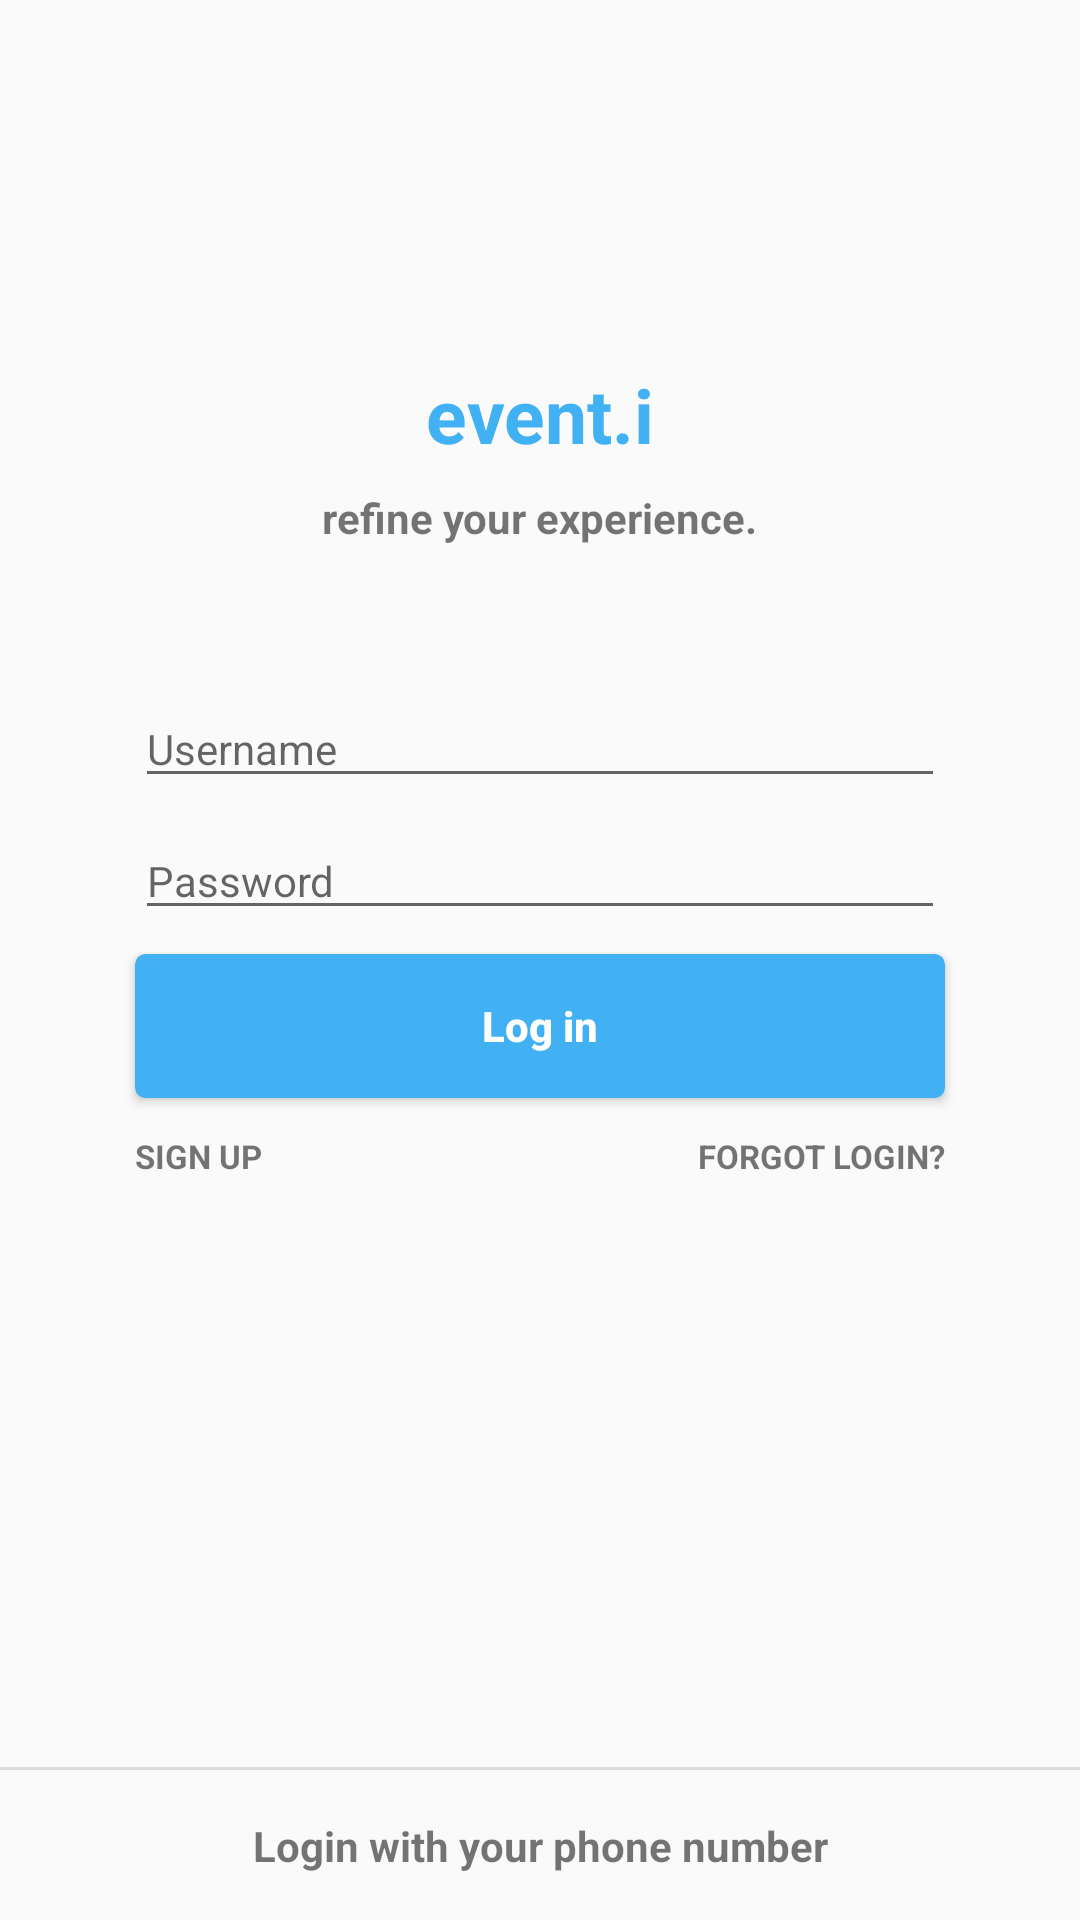

Produce the Android XML layout that renders to this screen, including the resource entries it uses.
<!-- AndroidManifest.xml: application theme AppTheme -->
<!-- res/layout/activity_login.xml -->
<?xml version="1.0" encoding="utf-8"?>
<android.support.constraint.ConstraintLayout
    xmlns:android="http://schemas.android.com/apk/res/android"
    xmlns:tools="http://schemas.android.com/tools"
    android:layout_width="match_parent"
    android:layout_height="match_parent"
    xmlns:app="http://schemas.android.com/apk/res-auto"
    android:focusable="true"
    android:focusableInTouchMode="true">



    <TextView
        android:id="@+id/appname"
        android:layout_width="wrap_content"
        android:layout_height="wrap_content"
        android:layout_centerHorizontal="true"
        android:text="event.i"
        android:textColor="@color/standardBlue"
        android:textSize="25sp"
        android:textStyle="bold"
        app:layout_constraintBottom_toBottomOf="parent"
        app:layout_constraintEnd_toEndOf="parent"
        app:layout_constraintHorizontal_bias="0.5"
        app:layout_constraintStart_toStartOf="parent"
        app:layout_constraintTop_toTopOf="parent"
        app:layout_constraintVertical_bias="0.2"/>


    <TextView
        android:id="@+id/textview_betterexperience"
        android:layout_width="wrap_content"
        android:layout_height="wrap_content"
        android:layout_marginStart="8dp"
        android:layout_marginTop="8dp"
        android:layout_marginEnd="8dp"
        android:text="refine your experience."
        android:textStyle="bold"
        app:layout_constraintEnd_toEndOf="parent"
        app:layout_constraintStart_toStartOf="parent"
        app:layout_constraintTop_toBottomOf="@+id/appname"/>



    <EditText
        android:id="@+id/edittext_username"
        android:layout_width="0dp"
        android:layout_height="wrap_content"
        android:drawablePadding="8dp"
        android:layout_marginStart="8dp"
        android:layout_marginTop="48dp"
        android:layout_marginEnd="8dp"
        android:hint="Username"
        android:textSize="14dp"
        android:textCursorDrawable="@drawable/cursor_color"
        app:layout_constraintEnd_toEndOf="parent"
        app:layout_constraintHorizontal_bias="0.5"
        app:layout_constraintStart_toStartOf="parent"
        app:layout_constraintTop_toBottomOf="@id/textview_betterexperience"
        app:layout_constraintWidth_percent=".75"/>

    <EditText
        android:id="@+id/edittext_password"
        android:layout_width="0dp"
        android:layout_height="wrap_content"
        android:layout_marginStart="8dp"
        android:layout_marginTop="8dp"
        android:layout_marginEnd="8dp"
        android:hint="Password"
        android:textSize="14sp"
        android:inputType="textPassword"
        android:textCursorDrawable="@drawable/cursor_color"
        app:layout_constraintEnd_toEndOf="parent"
        app:layout_constraintStart_toStartOf="parent"
        app:layout_constraintTop_toBottomOf="@+id/edittext_username"
        android:drawablePadding="8dp"
        app:layout_constraintWidth_percent=".75"/>

    <View
        android:id="@+id/divider_bottom"
        android:layout_width="match_parent"
        android:layout_height="1dp"
        android:background="@color/dividerColor"
        app:layout_constraintBottom_toBottomOf="parent"
        android:layout_marginBottom="50dp"/>

    <TextView
        android:id="@+id/textview_phonenumber"
        android:layout_width="wrap_content"
        android:layout_height="wrap_content"
        android:layout_marginStart="8dp"
        android:layout_marginEnd="8dp"
        android:text="Login with your phone number"
        android:textStyle="bold"
        app:layout_constraintEnd_toEndOf="parent"
        app:layout_constraintStart_toStartOf="parent"
        app:layout_constraintTop_toBottomOf="@id/divider_bottom"
        app:layout_constraintBottom_toBottomOf="parent"/>

    <Button
        android:id="@+id/login_button"
        android:layout_width="0dp"
        android:layout_height="wrap_content"
        android:layout_marginStart="8dp"
        android:layout_marginTop="8dp"
        android:layout_marginEnd="8dp"
        android:background="@drawable/login_button_background"
        android:text="Log in"
        android:textStyle="bold"
        android:textColor="@color/colorWhite"
        android:textAllCaps="false"
        app:layout_constraintEnd_toEndOf="parent"
        app:layout_constraintStart_toStartOf="parent"
        app:layout_constraintTop_toBottomOf="@+id/edittext_password"
        app:layout_constraintWidth_percent=".75"
        />


    <TextView
        android:id="@+id/textview_signup"
        android:layout_width="wrap_content"
        android:layout_height="wrap_content"
        android:layout_marginTop="12dp"
        android:text="SIGN UP"
        android:textStyle="bold"
        android:textSize="11sp"
        app:layout_constraintStart_toStartOf="@id/login_button"
        app:layout_constraintTop_toBottomOf="@+id/login_button" />

    <TextView
        android:id="@+id/textview_or"
        android:layout_width="wrap_content"
        android:layout_height="wrap_content"
        android:layout_marginTop="12dp"
        android:text="FORGOT LOGIN?"
        android:textStyle="bold"
        android:textSize="11sp"
        app:layout_constraintEnd_toEndOf="@id/login_button"
        app:layout_constraintTop_toBottomOf="@+id/login_button" />




    <android.support.constraint.ConstraintLayout
        android:layout_width="match_parent"
        android:layout_height="match_parent"
        android:id="@+id/login_progress_layout"
        android:background="@color/loginLoadBackground"
        android:visibility="invisible">


        <LinearLayout
            android:layout_width="wrap_content"
            android:layout_height="wrap_content"
            android:layout_marginStart="8dp"
            android:layout_marginTop="8dp"
            android:layout_marginEnd="8dp"
            android:layout_marginBottom="8dp"
            android:background="@color/colorWhite"
            android:gravity="center"
            app:layout_constraintBottom_toBottomOf="parent"
            app:layout_constraintEnd_toEndOf="parent"
            app:layout_constraintStart_toStartOf="parent"
            app:layout_constraintTop_toTopOf="parent">

            <ProgressBar
                android:id="@+id/login_progress_bar"
                android:layout_width="30dp"
                android:layout_height="30dp"
                android:layout_marginStart="8dp"
                android:layout_marginTop="8dp"
                android:layout_marginEnd="8dp"
                android:layout_marginBottom="8dp"
                app:layout_constraintBottom_toBottomOf="parent"
                app:layout_constraintEnd_toEndOf="parent"
                app:layout_constraintStart_toStartOf="parent"
                app:layout_constraintTop_toTopOf="parent"
                />

            <TextView
                android:layout_width="wrap_content"
                android:layout_height="wrap_content"
                android:layout_alignTop="@+id/login_progress_bar"
                android:layout_toRightOf="@+id/login_progress_bar"
                android:text="Logging in..."
                android:layout_marginRight="15dp"
                android:textColor="@color/colorBlackFont" />

        </LinearLayout>

    </android.support.constraint.ConstraintLayout>






</android.support.constraint.ConstraintLayout>
<!-- resources referenced by this layout -->
<resources>
  <color name="colorBlackFont">#333333</color>
  <color name="colorWhite">#FFFFFF</color>
  <color name="dividerColor">#1F000000</color>
  <color name="loginLoadBackground">#66000000</color>
  <color name="standardBlue">#42b1f3</color>
  <!-- drawable cursor_color (drawable) -->
  <?xml version="1.0" encoding="utf-8"?>
  <shape xmlns:android="http://schemas.android.com/apk/res/android" >
      <size android:width="3dp" />
      <solid android:color="@color/standardBlue"  />
  </shape>
  <!-- drawable login_button_background (drawable) -->
  <?xml version="1.0" encoding="utf-8"?>
  <shape xmlns:android="http://schemas.android.com/apk/res/android"
      android:shape="rectangle">
      <solid android:color="@color/standardBlue" />
      <stroke
          android:width="1dp"
          android:color="@color/standardBlue" />
      <corners android:radius="3dp"/>
  
  
  
  </shape>
  <style name="AppTheme" parent="Theme.AppCompat.Light.NoActionBar">
          
          <item name="colorPrimary">@color/colorPrimary</item>
          <item name="colorPrimaryDark">@color/colorPrimaryDark</item>
          <item name="colorAccent">@color/standardBlue</item>
      </style>
  <color name="colorPrimary">#008577</color>
  <color name="colorPrimaryDark">#00574B</color>
</resources>
